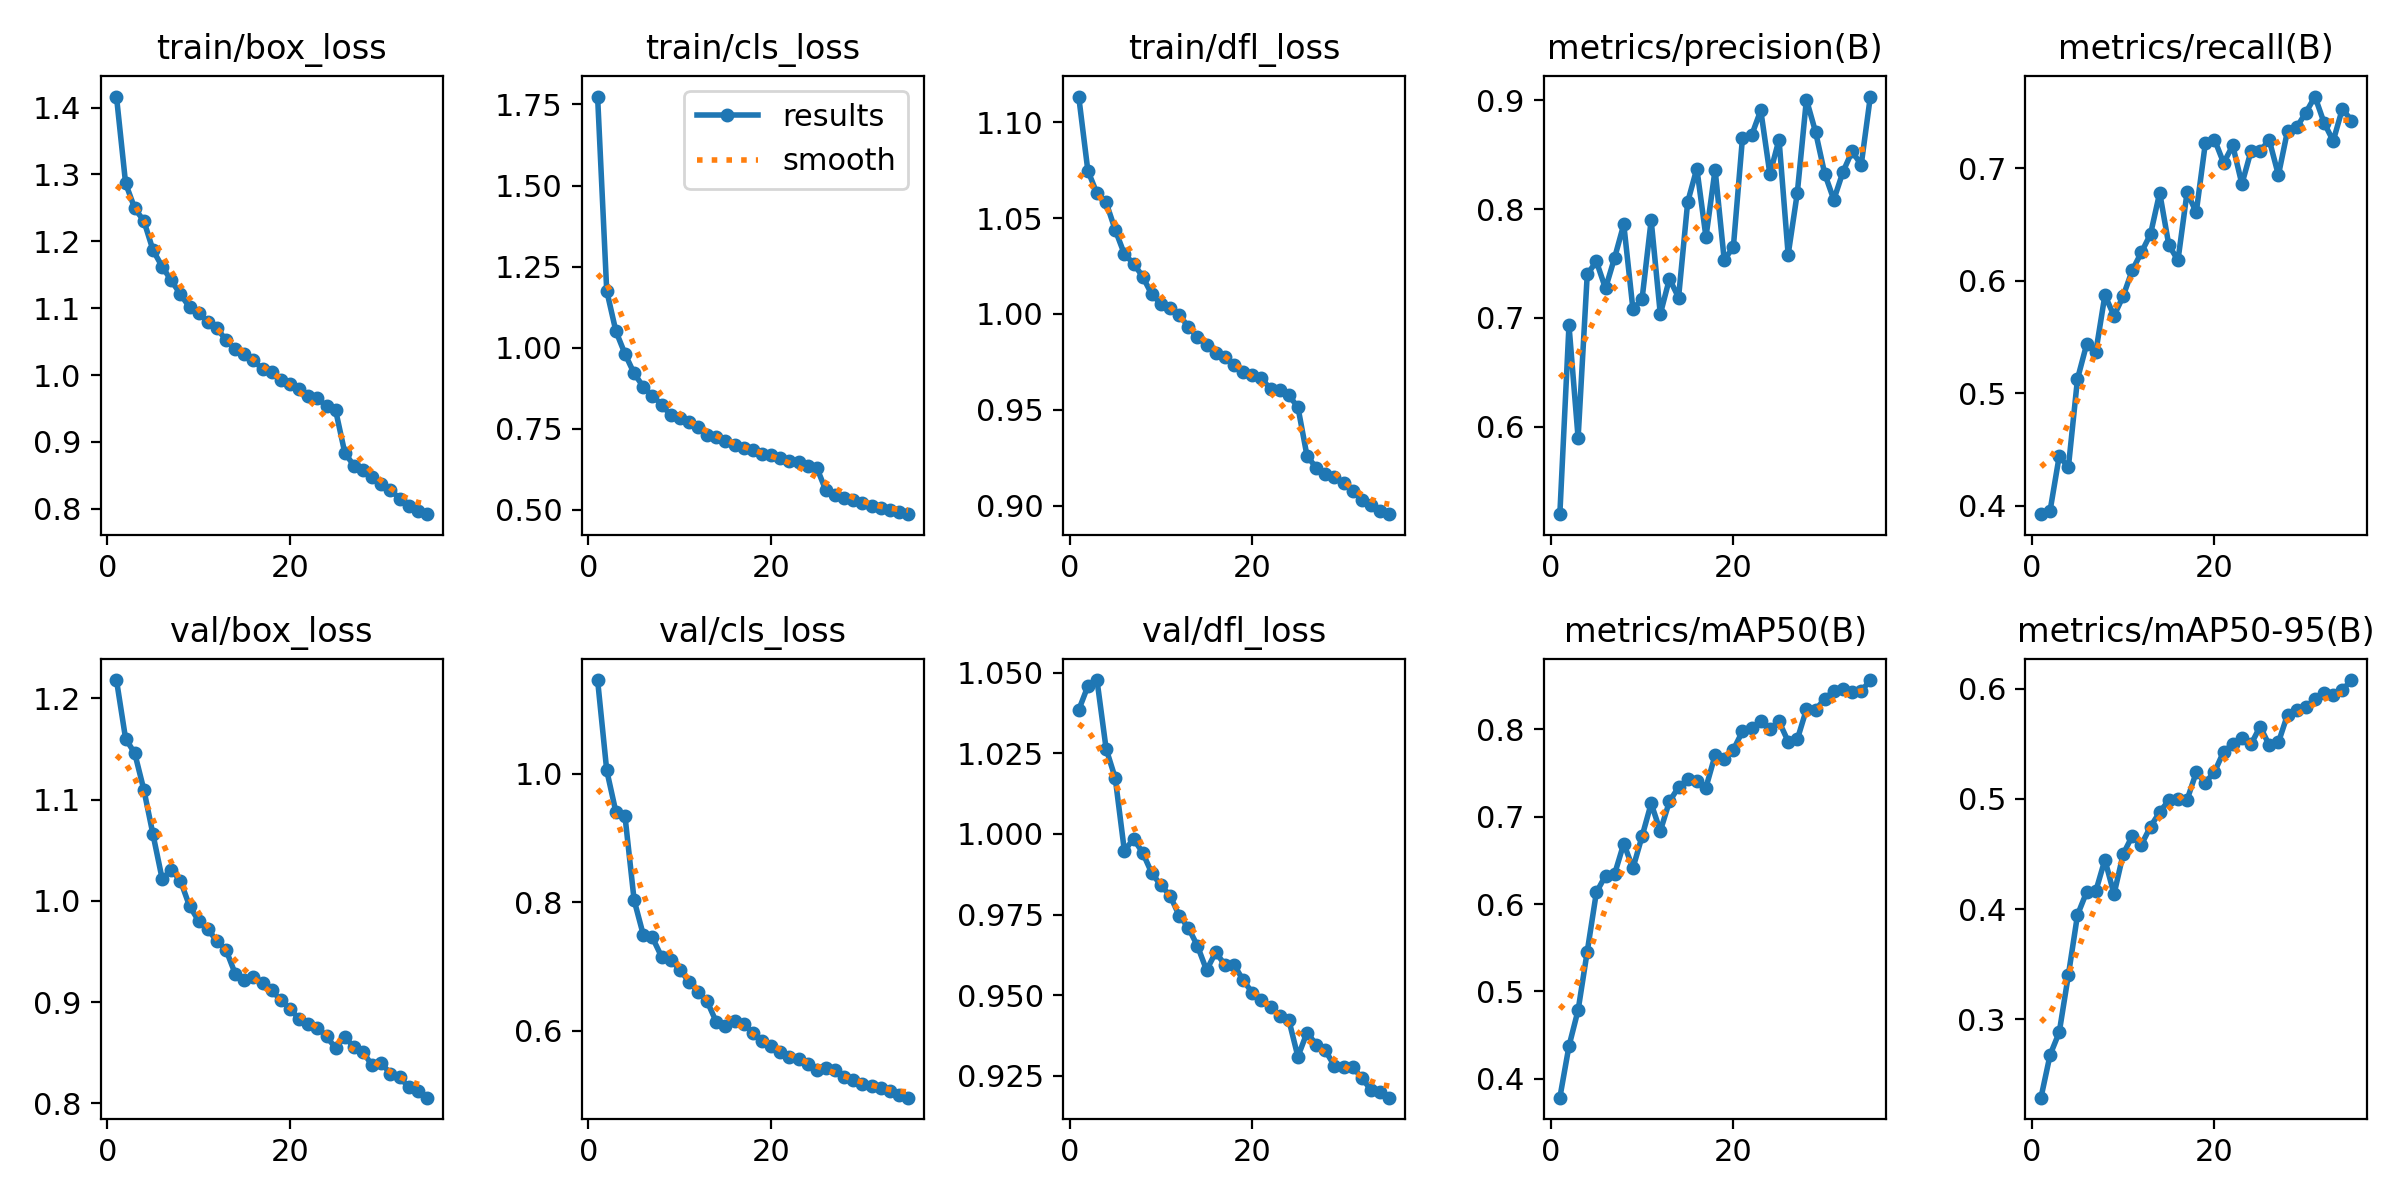

The file beside this chart, header and first rows:
epoch, train/box_loss, train/cls_loss, train/dfl_loss, metrics/precision(B), metrics/recall(B), metrics/mAP50(B), metrics/mAP50-95(B), val/box_loss, val/cls_loss, val/dfl_loss, lr/pg0, lr/pg1, lr/pg2
1, 1.417, 1.774, 1.113, 0.5195, 0.3927, 0.3785, 0.2289, 1.218, 1.145, 1.038, 0.000277, 0.000277, 0.000277
2, 1.287, 1.175, 1.075, 0.6932, 0.3959, 0.4375, 0.2677, 1.16, 1.005, 1.046, 0.000539, 0.000539, 0.000539
3, 1.249, 1.051, 1.063, 0.5896, 0.4443, 0.4786, 0.2882, 1.146, 0.9404, 1.048, 0.0007853, 0.0007853, 0.0007853
4, 1.231, 0.9808, 1.058, 0.74, 0.4343, 0.5456, 0.3401, 1.11, 0.9336, 1.026, 0.0007623, 0.0007623, 0.0007623
5, 1.187, 0.9206, 1.044, 0.752, 0.5128, 0.6133, 0.3947, 1.066, 0.803, 1.017, 0.0007388, 0.0007388, 0.0007388
6, 1.162, 0.8796, 1.031, 0.7271, 0.5435, 0.6325, 0.4155, 1.022, 0.7492, 0.9947, 0.0007152, 0.0007152, 0.0007152
7, 1.141, 0.8522, 1.026, 0.7554, 0.5365, 0.6344, 0.4162, 1.03, 0.745, 0.9985, 0.0006916, 0.0006916, 0.0006916
8, 1.121, 0.8245, 1.02, 0.7861, 0.5872, 0.6692, 0.4448, 1.02, 0.7151, 0.9942, 0.0006681, 0.0006681, 0.0006681
9, 1.102, 0.7915, 1.01, 0.7083, 0.5689, 0.6409, 0.4136, 0.9949, 0.71, 0.9879, 0.0006445, 0.0006445, 0.0006445
10, 1.093, 0.7819, 1.005, 0.7172, 0.5864, 0.6773, 0.4499, 0.9803, 0.6948, 0.9841, 0.0006209, 0.0006209, 0.0006209
11, 1.079, 0.7704, 1.003, 0.7898, 0.6094, 0.715, 0.4664, 0.9722, 0.6763, 0.9809, 0.0005974, 0.0005974, 0.0005974
12, 1.07, 0.7556, 0.9997, 0.7035, 0.6252, 0.6835, 0.4586, 0.9602, 0.66, 0.9747, 0.0005738, 0.0005738, 0.0005738
13, 1.052, 0.731, 0.9932, 0.736, 0.6415, 0.7174, 0.4749, 0.9515, 0.6453, 0.9709, 0.0005503, 0.0005503, 0.0005503
14, 1.039, 0.7235, 0.988, 0.7188, 0.6782, 0.7337, 0.488, 0.9281, 0.6134, 0.9653, 0.0005267, 0.0005267, 0.0005267
15, 1.031, 0.7114, 0.9837, 0.8067, 0.6317, 0.7428, 0.4988, 0.9216, 0.6072, 0.9578, 0.0005031, 0.0005031, 0.0005031
16, 1.022, 0.7001, 0.9795, 0.8374, 0.6182, 0.7404, 0.4996, 0.9248, 0.6143, 0.9633, 0.0004796, 0.0004796, 0.0004796
17, 1.008, 0.6892, 0.9777, 0.7744, 0.6787, 0.7333, 0.4992, 0.919, 0.6107, 0.9595, 0.000456, 0.000456, 0.000456
18, 1.004, 0.6851, 0.9734, 0.8364, 0.6607, 0.7704, 0.5241, 0.9117, 0.5957, 0.9595, 0.0004325, 0.0004325, 0.0004325
19, 0.9929, 0.6706, 0.9696, 0.7533, 0.7222, 0.766, 0.5149, 0.9018, 0.5842, 0.9547, 0.0004089, 0.0004089, 0.0004089
20, 0.9866, 0.6694, 0.9684, 0.7653, 0.7254, 0.7766, 0.5245, 0.8932, 0.5761, 0.9508, 0.0003853, 0.0003853, 0.0003853
21, 0.9796, 0.6603, 0.9666, 0.8658, 0.7046, 0.7976, 0.5429, 0.8835, 0.5664, 0.9485, 0.0003618, 0.0003618, 0.0003618
22, 0.969, 0.65, 0.9609, 0.8679, 0.7201, 0.8017, 0.5498, 0.878, 0.5587, 0.9465, 0.0003382, 0.0003382, 0.0003382
23, 0.9658, 0.6477, 0.9602, 0.891, 0.6859, 0.8089, 0.555, 0.8747, 0.5559, 0.9437, 0.0003146, 0.0003146, 0.0003146
24, 0.9531, 0.6342, 0.9576, 0.8323, 0.7151, 0.7999, 0.5496, 0.8663, 0.5477, 0.9424, 0.0002911, 0.0002911, 0.0002911
25, 0.9472, 0.6299, 0.9515, 0.8641, 0.7156, 0.8088, 0.5657, 0.8545, 0.5387, 0.931, 0.0002675, 0.0002675, 0.0002675
26, 0.8839, 0.5596, 0.926, 0.7582, 0.7248, 0.7859, 0.5487, 0.866, 0.5417, 0.9384, 0.0002439, 0.0002439, 0.0002439
27, 0.8645, 0.5444, 0.92, 0.8148, 0.6938, 0.7883, 0.5513, 0.8552, 0.5379, 0.9347, 0.0002204, 0.0002204, 0.0002204
28, 0.8583, 0.5353, 0.9169, 0.9009, 0.7333, 0.8226, 0.5765, 0.8506, 0.5276, 0.9329, 0.0001968, 0.0001968, 0.0001968
29, 0.8475, 0.529, 0.9148, 0.8711, 0.7363, 0.8218, 0.5803, 0.8375, 0.5229, 0.9281, 0.0001733, 0.0001733, 0.0001733
30, 0.8367, 0.5208, 0.9119, 0.8327, 0.7492, 0.835, 0.5833, 0.8396, 0.5165, 0.9277, 0.0001497, 0.0001497, 0.0001497
31, 0.8284, 0.5123, 0.9077, 0.8087, 0.7636, 0.8436, 0.5904, 0.8295, 0.514, 0.9277, 0.0001261, 0.0001261, 0.0001261
32, 0.8154, 0.5055, 0.9029, 0.8343, 0.7403, 0.8458, 0.5959, 0.8263, 0.5103, 0.9244, 0.0001026, 0.0001026, 0.0001026
33, 0.8049, 0.4998, 0.9004, 0.8532, 0.7241, 0.8421, 0.5947, 0.8158, 0.5065, 0.9206, 7.9016e-05, 7.9016e-05, 7.9016e-05
34, 0.7962, 0.4924, 0.8975, 0.8409, 0.7527, 0.8434, 0.5989, 0.8123, 0.4994, 0.9201, 5.5454e-05, 5.5454e-05, 5.5454e-05
35, 0.7921, 0.4865, 0.8957, 0.9036, 0.7423, 0.8562, 0.6079, 0.8057, 0.4956, 0.9183, 3.1892e-05, 3.1892e-05, 3.1892e-05
